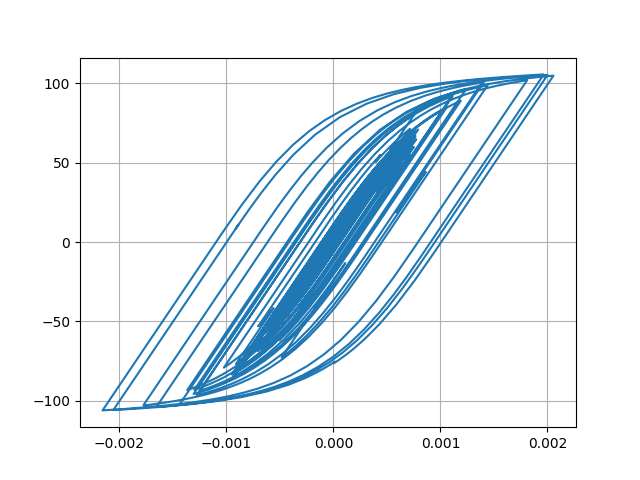

The file beside this chart, header and first rows:
Desplacment, Force
0.0, 0.0
-5.771073236780128e-07, -0.05771
-1.7440797577308674e-06, -0.1744
-2.5314470829607026e-06, -0.2531
-2.4422422443184154e-06, -0.2442
-1.6813046403228847e-06, -0.1681
-9.482541984777749e-07, -0.09482
-9.499394429076805e-07, -0.09499
-1.8486411858600436e-06, -0.1849
-3.1490213893556537e-06, -0.3149
-3.947588187591262e-06, -0.3948
-3.336190494855521e-06, -0.3336
-7.979188524841635e-07, -0.07979
3.5575129031383003e-06, 0.3558
9.06282601550633e-06, 0.9063
1.5001901061195141e-05, 1.5
2.0979116742191743e-05, 2.098
2.69301005460592e-05, 2.692
3.286950270775614e-05, 3.286
3.8653675841120295e-05, 3.864
4.394041103620292e-05, 4.391
4.806847747309785e-05, 4.803
5.032669582546229e-05, 5.029
5.036239868256133e-05, 5.032
4.849519183191273e-05, 4.846
4.552625214988759e-05, 4.549
4.22608555099149e-05, 4.222
3.9397896640504766e-05, 3.936
3.729086553749949e-05, 3.725
3.5985477703887266e-05, 3.595
3.530538080777194e-05, 3.527
3.4750226808827746e-05, 3.471
3.3520199579085176e-05, 3.348
3.087794696555271e-05, 3.084
2.64770787365266e-05, 2.644
2.0348005413449615e-05, 2.031
1.290870781531978e-05, 1.287
4.589531461985082e-06, 0.4551
-4.311676307961032e-06, -0.435
-1.350293954792121e-05, -1.354
-2.2614796335704752e-05, -2.265
-3.098133118401905e-05, -3.101
-3.7810989271758504e-05, -3.783
-4.262038274470435e-05, -4.264
-4.5827451258027514e-05, -4.584
-4.830450512107075e-05, -4.831
-5.102297191559075e-05, -5.102
-5.475645009736335e-05, -5.475
-5.9682372252942876e-05, -5.966
-6.614734447010114e-05, -6.61
-7.477486456787755e-05, -7.469
-8.605596025240868e-05, -8.59
-9.979307766760404e-05, -9.953
-0.0001145, -11.41
-0.0001275, -12.69
-0.0001361, -13.54
-0.0001387, -13.79
-0.0001353, -13.46
-0.0001272, -12.64
-0.0001162, -11.55
... 2,941 more rows
